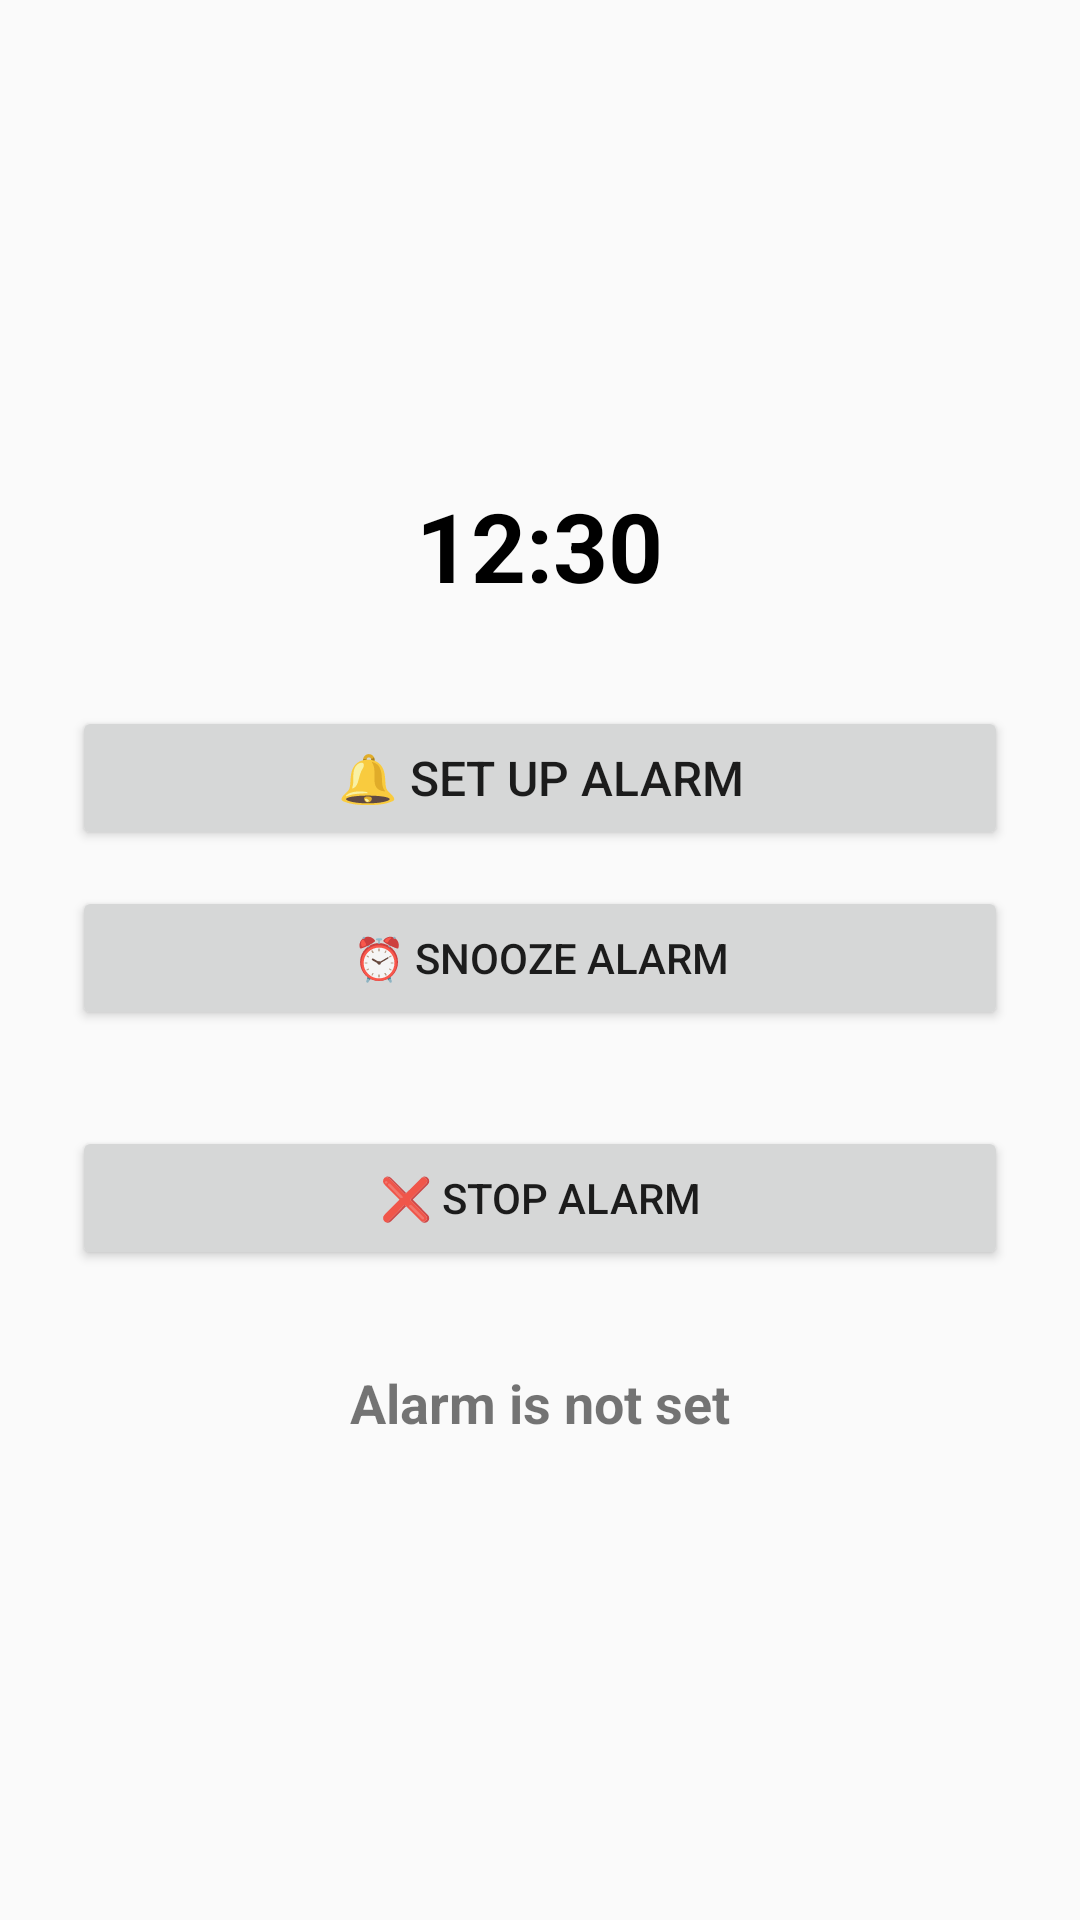

This screen was rendered from an Android layout file. Write that file and the resources it references.
<!-- AndroidManifest.xml: application theme Theme.SmartAlarm -->
<!-- res/layout/activity_main.xml -->
<?xml version="1.0" encoding="utf-8"?>
<LinearLayout xmlns:android="http://schemas.android.com/apk/res/android"
    android:layout_width="match_parent"
    android:layout_height="match_parent"
    android:gravity="center"
    android:orientation="vertical"
    android:padding="24dp">

    <TextView
        android:id="@+id/currentTimeTextView"
        android:layout_width="wrap_content"
        android:layout_height="wrap_content"
        android:text="12:30"
        android:textSize="32sp"
        android:textStyle="bold"
        android:textColor="@android:color/black"
        android:layout_gravity="center"
        android:layout_marginBottom="32dp" />


    <Button
        android:id="@+id/btnSetAlarm"
        android:layout_width="match_parent"
        android:layout_height="wrap_content"
        android:text="🔔 Set up alarm"
        android:textSize="16sp"
        android:layout_marginBottom="12dp" />


    <Button
        android:id="@+id/btnSnooze"
        android:layout_width="match_parent"
        android:layout_height="wrap_content"
        android:text="⏰ Snooze alarm"
        android:layout_marginBottom="32dp" />


    <Button
        android:id="@+id/btnCancelAlarm"
        android:layout_width="match_parent"
        android:layout_height="wrap_content"
        android:text="❌ Stop alarm"
        android:layout_marginBottom="32dp" />


    <TextView
        android:id="@+id/tvStatus"
        android:layout_width="wrap_content"
        android:layout_height="wrap_content"
        android:text="Alarm is not set"
        android:textSize="18sp"
        android:textStyle="bold" />

</LinearLayout>
<!-- resources referenced by this layout -->
<resources>
  <style name="Theme.SmartAlarm" parent="Theme.AppCompat.Light.DarkActionBar">
          <item name="colorPrimary">#6200EE</item>
          <item name="colorPrimaryDark">#3700B3</item>
          <item name="colorAccent">#03DAC5</item>
      </style>
</resources>
